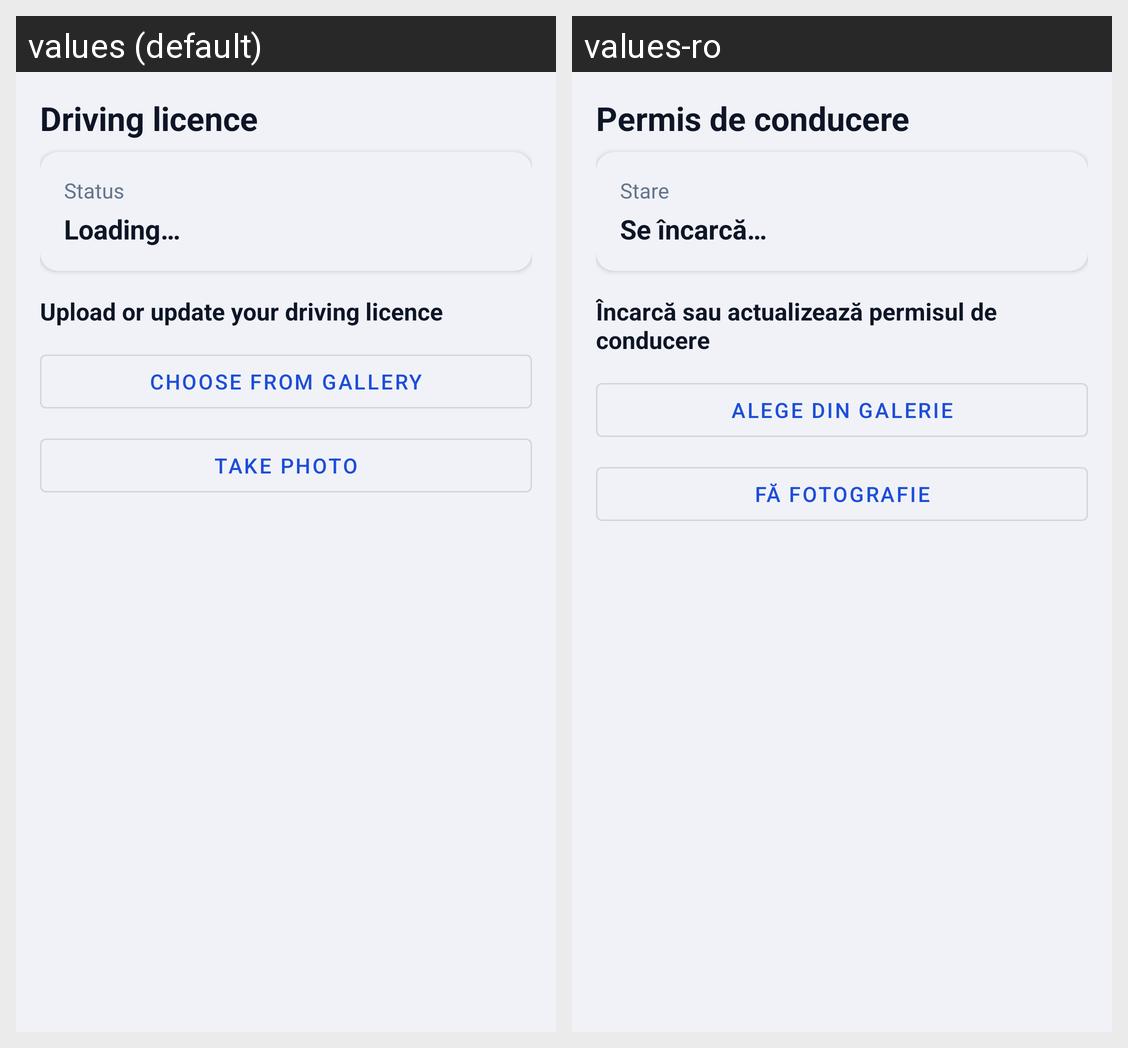

The Android screen above is rendered under two locales of the same app. Produce the string resources it draws, with the default and per-locale values.
Android screen res/layout/fragment_driving_licence.xml rendered under 2 locales, left to right: values (default), values-ro. Device: Nexus 5 (rendered at 1080×1920; each locale shown at half size, 540×960, under a caption strip naming it); theme Theme.CarSharing.
Strings drawn on this screen, with the default value and each locale's value (text and hints the layout hard-codes, and strings that could not be matched under every locale, appear in the picture but are not listed):

dl_fragment_title
  values: Driving licence
  values-ro: Permis de conducere

dl_status_label
  values: Status
  values-ro: Stare

loading
  values: Loading…
  values-ro: Se încarcă…

dl_upload_hint
  values: Upload or update your driving licence
  values-ro: Încarcă sau actualizează permisul de conducere

choose_from_gallery
  values: Choose from gallery
  values-ro: Alege din galerie

take_photo
  values: Take photo
  values-ro: Fă fotografie
